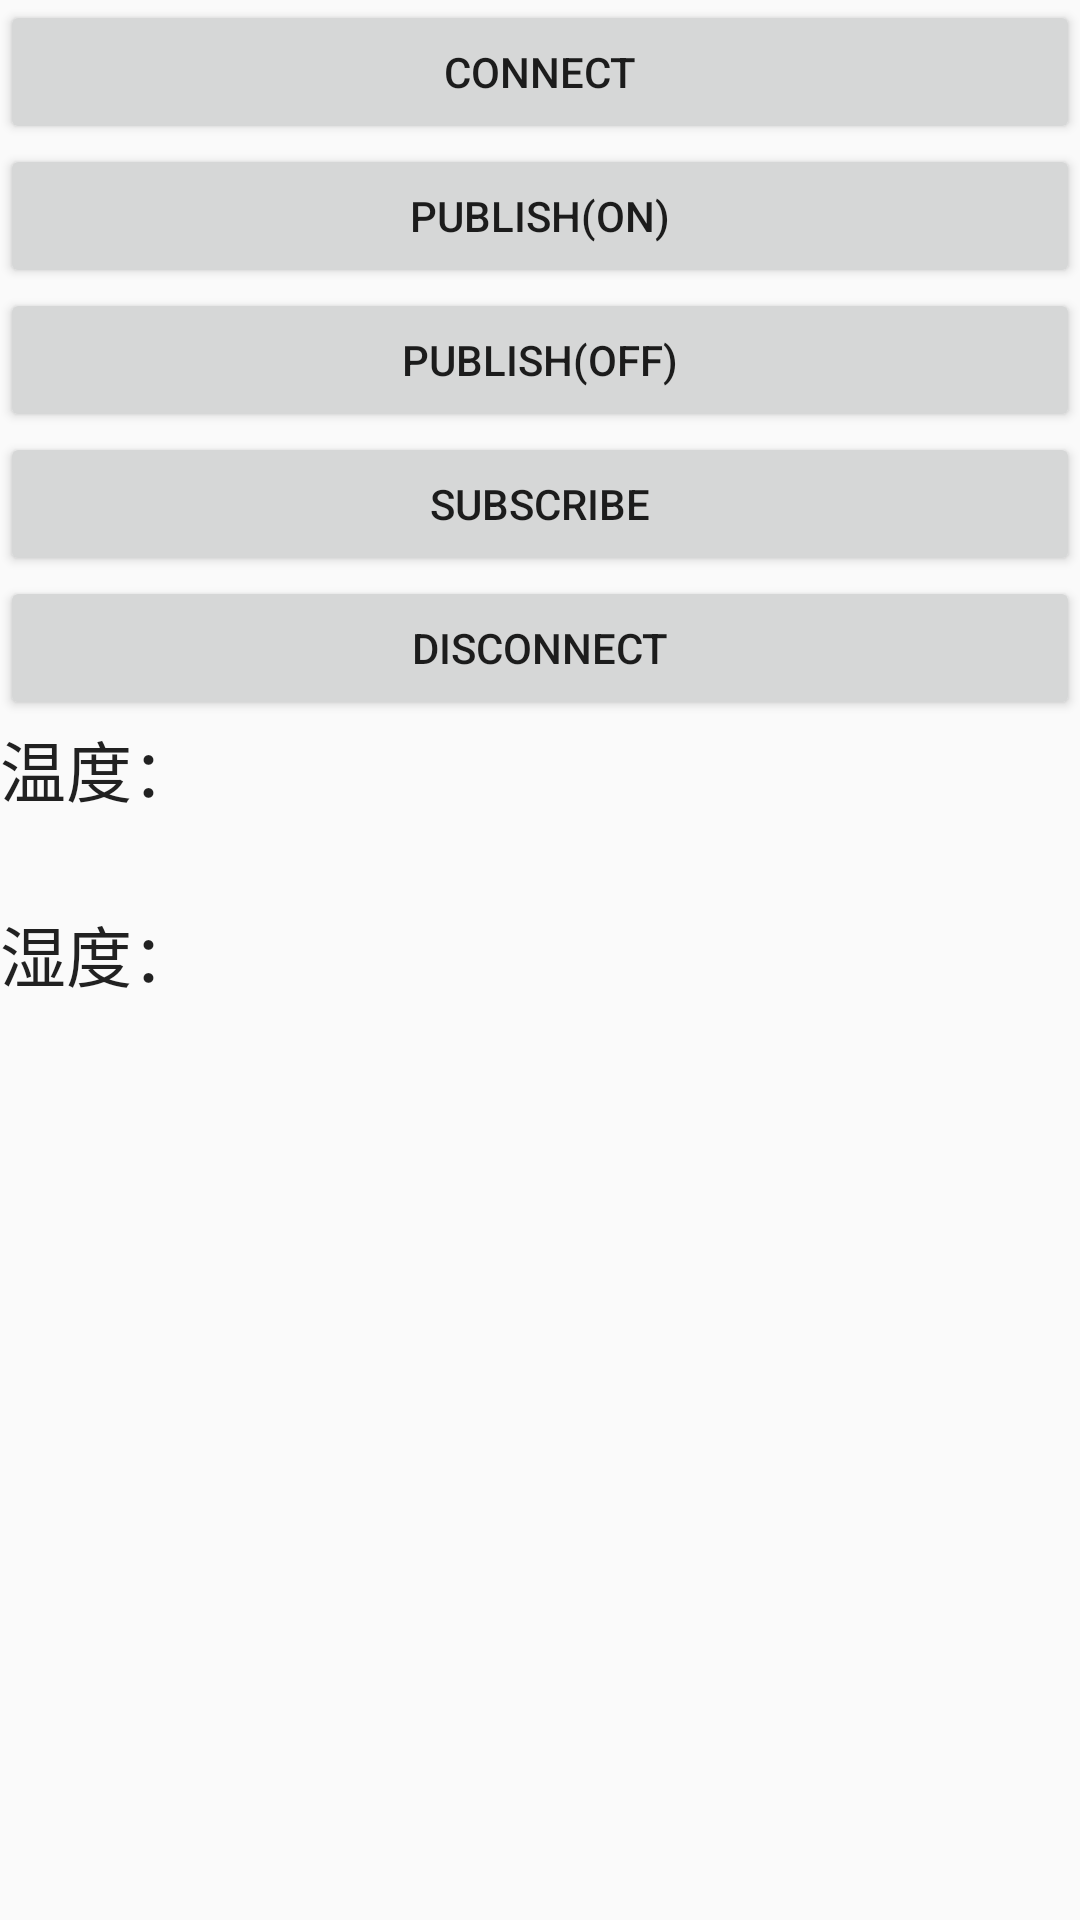

Android layout source for this screen:
<!-- AndroidManifest.xml: application theme AppTheme -->
<!-- res/layout/activity_main3.xml -->
<?xml version="1.0" encoding="utf-8"?>
<LinearLayout xmlns:android="http://schemas.android.com/apk/res/android"
    xmlns:tools="http://schemas.android.com/tools"
    android:layout_width="match_parent"
    android:layout_height="match_parent"
    android:orientation="vertical">

    <Button
        android:id="@+id/button1"
        android:layout_width="match_parent"
        android:layout_height="wrap_content"
        android:text="Connect" />

    <Button
        android:id="@+id/button2"
        android:layout_width="match_parent"
        android:layout_height="wrap_content"
        android:text="Publish(ON)" />
    <Button
        android:id="@+id/button5"
        android:layout_width="match_parent"
        android:layout_height="wrap_content"
        android:text="Publish(OFF)" />

    <Button
        android:id="@+id/button3"
        android:layout_width="match_parent"
        android:layout_height="wrap_content"
        android:text="Subscribe" />

    <Button
        android:id="@+id/button4"
        android:layout_width="match_parent"
        android:layout_height="wrap_content"
        android:text="Disconnect" />

    <TextView
        android:layout_width="wrap_content"
        android:layout_height="wrap_content"
        android:textAppearance="?android:attr/textAppearanceLarge"
        android:text="温度："
        android:id="@+id/textView" />

    <TextView
        android:layout_width="wrap_content"
        android:layout_height="wrap_content"
        android:textAppearance="?android:attr/textAppearanceLarge"
        android:id="@+id/wendu" />

    <TextView
        android:layout_width="wrap_content"
        android:layout_height="wrap_content"
        android:textAppearance="?android:attr/textAppearanceLarge"
        android:text="湿度："
        android:id="@+id/txtshidu" />

    <TextView
        android:layout_width="wrap_content"
        android:layout_height="wrap_content"
        android:textAppearance="?android:attr/textAppearanceLarge"
        android:id="@+id/shidu" />

</LinearLayout>
<!-- resources referenced by this layout -->
<resources>
  <style name="AppTheme" parent="Theme.AppCompat.Light.NoActionBar">
          
          <item name="colorPrimary">@color/colorPrimary</item>
          <item name="colorPrimaryDark">@color/colorPrimaryDark</item>
          <item name="colorAccent">@color/colorAccent</item>
      </style>
  <color name="colorPrimary">#3F51B5</color>
  <color name="colorPrimaryDark">#303F9F</color>
  <color name="colorAccent">#FF4081</color>
</resources>
